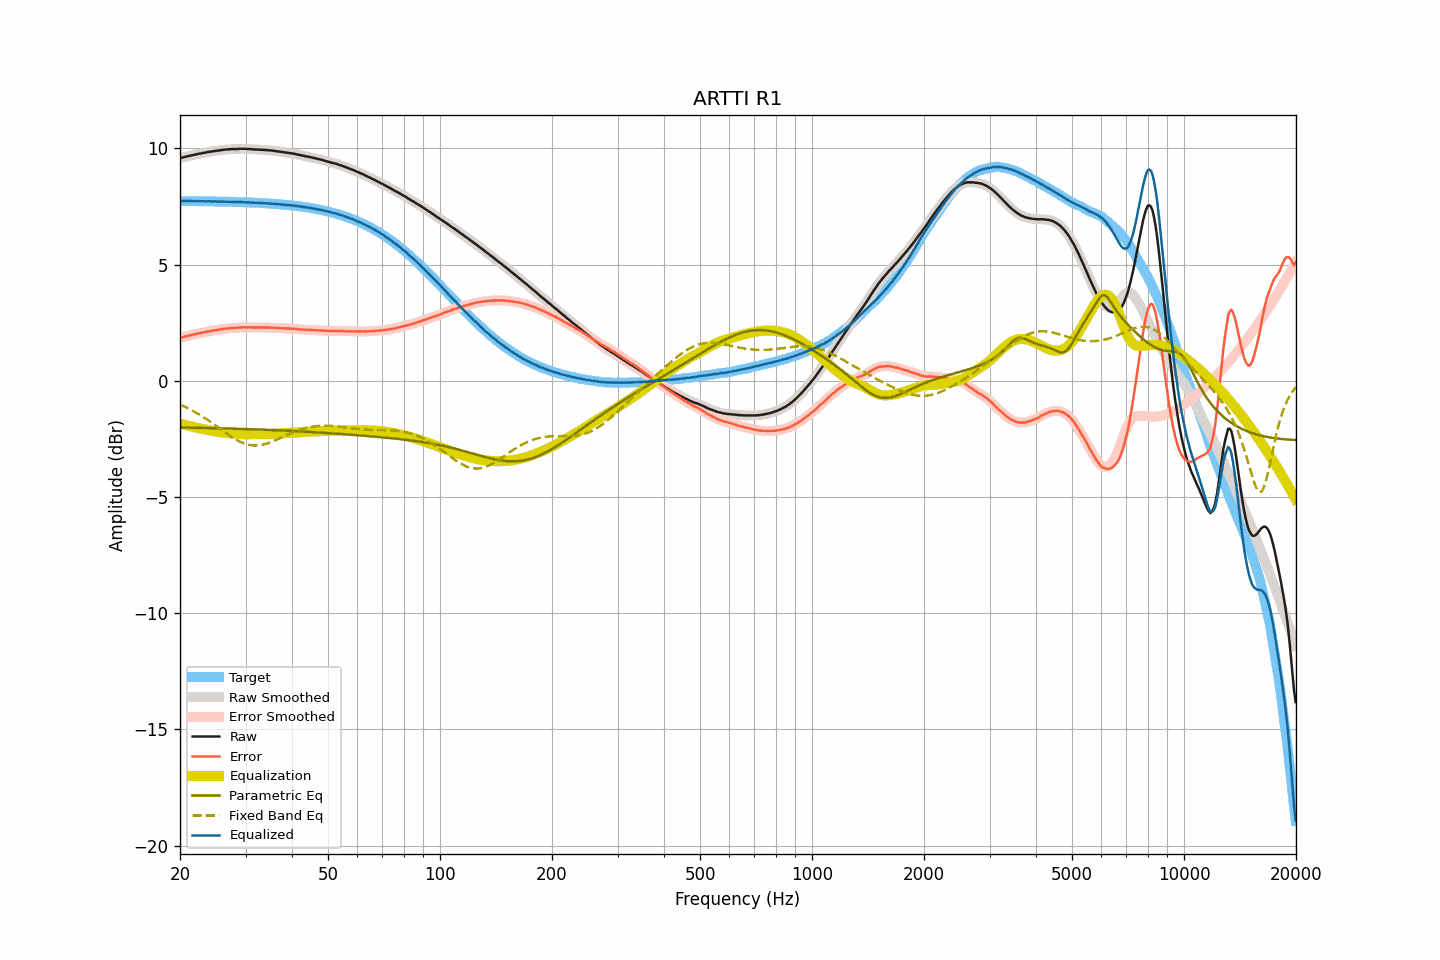

Values plotted in this chart, from the file beside it:
frequency, raw, smoothed, error, error_smoothed, equalization, parametric_eq, fixed_band_eq, equalized_raw, equalized_smoothed, target
20.00, 9.58, 9.58, 1.84, 1.84, -1.84, -2.01, -1.03, 7.73, 7.73, 7.73
20.20, 9.60, 9.59, 1.87, 1.86, -1.86, -2.01, -1.06, 7.74, 7.73, 7.73
20.40, 9.61, 9.61, 1.88, 1.88, -1.88, -2.01, -1.09, 7.73, 7.73, 7.73
20.61, 9.63, 9.63, 1.90, 1.90, -1.90, -2.01, -1.12, 7.73, 7.73, 7.73
20.81, 9.65, 9.65, 1.92, 1.92, -1.92, -2.01, -1.15, 7.73, 7.73, 7.73
21.02, 9.67, 9.67, 1.94, 1.94, -1.93, -2.01, -1.19, 7.73, 7.73, 7.73
21.23, 9.68, 9.68, 1.95, 1.95, -1.95, -2.02, -1.22, 7.73, 7.73, 7.73
21.44, 9.70, 9.70, 1.97, 1.97, -1.97, -2.02, -1.26, 7.73, 7.73, 7.73
21.66, 9.71, 9.71, 1.98, 1.98, -1.98, -2.02, -1.29, 7.72, 7.73, 7.73
21.87, 9.73, 9.73, 2.00, 2.00, -2.00, -2.02, -1.33, 7.73, 7.73, 7.73
22.09, 9.74, 9.74, 2.01, 2.01, -2.01, -2.02, -1.37, 7.72, 7.73, 7.73
22.31, 9.76, 9.75, 2.03, 2.03, -2.03, -2.02, -1.41, 7.73, 7.73, 7.72
22.54, 9.77, 9.77, 2.04, 2.04, -2.04, -2.02, -1.45, 7.72, 7.72, 7.72
22.76, 9.78, 9.78, 2.05, 2.06, -2.06, -2.03, -1.49, 7.72, 7.72, 7.72
22.99, 9.80, 9.79, 2.08, 2.07, -2.07, -2.03, -1.54, 7.72, 7.72, 7.72
23.22, 9.81, 9.81, 2.09, 2.09, -2.09, -2.03, -1.58, 7.72, 7.72, 7.72
23.45, 9.82, 9.82, 2.10, 2.10, -2.10, -2.03, -1.63, 7.72, 7.72, 7.72
23.69, 9.84, 9.83, 2.12, 2.12, -2.11, -2.03, -1.67, 7.72, 7.72, 7.72
23.92, 9.85, 9.85, 2.13, 2.13, -2.13, -2.03, -1.72, 7.72, 7.72, 7.72
24.16, 9.86, 9.86, 2.14, 2.14, -2.14, -2.03, -1.77, 7.72, 7.72, 7.72
24.40, 9.87, 9.87, 2.15, 2.15, -2.15, -2.04, -1.82, 7.72, 7.72, 7.72
24.65, 9.88, 9.88, 2.16, 2.16, -2.16, -2.04, -1.87, 7.71, 7.71, 7.71
24.89, 9.89, 9.89, 2.17, 2.17, -2.18, -2.04, -1.91, 7.71, 7.71, 7.71
25.14, 9.90, 9.90, 2.19, 2.19, -2.19, -2.04, -1.96, 7.71, 7.71, 7.71
25.39, 9.91, 9.91, 2.20, 2.20, -2.20, -2.04, -2.01, 7.71, 7.71, 7.71
25.65, 9.92, 9.92, 2.21, 2.21, -2.21, -2.04, -2.07, 7.71, 7.71, 7.71
25.91, 9.93, 9.93, 2.22, 2.22, -2.22, -2.05, -2.12, 7.71, 7.71, 7.71
26.16, 9.94, 9.94, 2.23, 2.23, -2.23, -2.05, -2.17, 7.71, 7.71, 7.71
26.43, 9.95, 9.95, 2.24, 2.24, -2.24, -2.05, -2.22, 7.71, 7.71, 7.70
26.69, 9.95, 9.95, 2.25, 2.25, -2.25, -2.05, -2.26, 7.70, 7.70, 7.70
26.96, 9.96, 9.96, 2.26, 2.26, -2.26, -2.05, -2.31, 7.70, 7.70, 7.70
27.23, 9.96, 9.96, 2.26, 2.26, -2.26, -2.06, -2.36, 7.70, 7.70, 7.70
27.50, 9.97, 9.97, 2.27, 2.27, -2.27, -2.06, -2.41, 7.70, 7.70, 7.70
27.77, 9.97, 9.97, 2.27, 2.27, -2.27, -2.06, -2.45, 7.70, 7.70, 7.69
28.05, 9.97, 9.97, 2.27, 2.27, -2.28, -2.06, -2.49, 7.69, 7.69, 7.69
28.33, 9.97, 9.97, 2.28, 2.28, -2.28, -2.06, -2.53, 7.69, 7.69, 7.69
28.62, 9.97, 9.97, 2.28, 2.28, -2.28, -2.07, -2.57, 7.68, 7.69, 7.69
28.90, 9.98, 9.97, 2.29, 2.29, -2.29, -2.07, -2.61, 7.69, 7.69, 7.69
29.19, 9.98, 9.98, 2.29, 2.29, -2.29, -2.07, -2.64, 7.69, 7.69, 7.68
29.48, 9.98, 9.98, 2.30, 2.30, -2.29, -2.07, -2.67, 7.68, 7.69, 7.68
29.78, 9.98, 9.98, 2.30, 2.30, -2.30, -2.07, -2.70, 7.68, 7.68, 7.68
30.08, 9.98, 9.97, 2.30, 2.30, -2.30, -2.08, -2.72, 7.68, 7.68, 7.68
30.38, 9.97, 9.97, 2.29, 2.30, -2.30, -2.08, -2.74, 7.67, 7.67, 7.67
30.68, 9.97, 9.97, 2.30, 2.30, -2.30, -2.08, -2.76, 7.67, 7.67, 7.67
30.99, 9.97, 9.96, 2.30, 2.30, -2.30, -2.08, -2.77, 7.67, 7.67, 7.67
31.30, 9.96, 9.96, 2.29, 2.30, -2.30, -2.09, -2.78, 7.66, 7.67, 7.66
31.61, 9.96, 9.95, 2.30, 2.29, -2.29, -2.09, -2.78, 7.66, 7.66, 7.66
31.93, 9.95, 9.95, 2.29, 2.29, -2.29, -2.09, -2.78, 7.65, 7.66, 7.66
32.24, 9.95, 9.95, 2.29, 2.29, -2.29, -2.09, -2.78, 7.65, 7.65, 7.66
32.57, 9.95, 9.94, 2.30, 2.29, -2.29, -2.10, -2.78, 7.65, 7.65, 7.65
32.89, 9.94, 9.94, 2.29, 2.29, -2.29, -2.10, -2.77, 7.64, 7.65, 7.65
33.22, 9.94, 9.94, 2.29, 2.29, -2.29, -2.10, -2.76, 7.64, 7.64, 7.64
33.55, 9.94, 9.93, 2.30, 2.29, -2.29, -2.10, -2.74, 7.64, 7.64, 7.64
33.89, 9.93, 9.93, 2.29, 2.30, -2.29, -2.11, -2.72, 7.63, 7.64, 7.64
34.23, 9.93, 9.92, 2.30, 2.29, -2.29, -2.11, -2.70, 7.64, 7.63, 7.63
34.57, 9.92, 9.92, 2.29, 2.29, -2.29, -2.11, -2.68, 7.63, 7.63, 7.63
34.92, 9.91, 9.91, 2.28, 2.29, -2.29, -2.12, -2.65, 7.62, 7.62, 7.62
35.27, 9.91, 9.90, 2.29, 2.29, -2.29, -2.12, -2.63, 7.62, 7.62, 7.62
35.62, 9.90, 9.90, 2.28, 2.28, -2.28, -2.12, -2.60, 7.62, 7.61, 7.61
35.97, 9.89, 9.89, 2.28, 2.28, -2.28, -2.12, -2.57, 7.61, 7.61, 7.61
... 635 more rows
